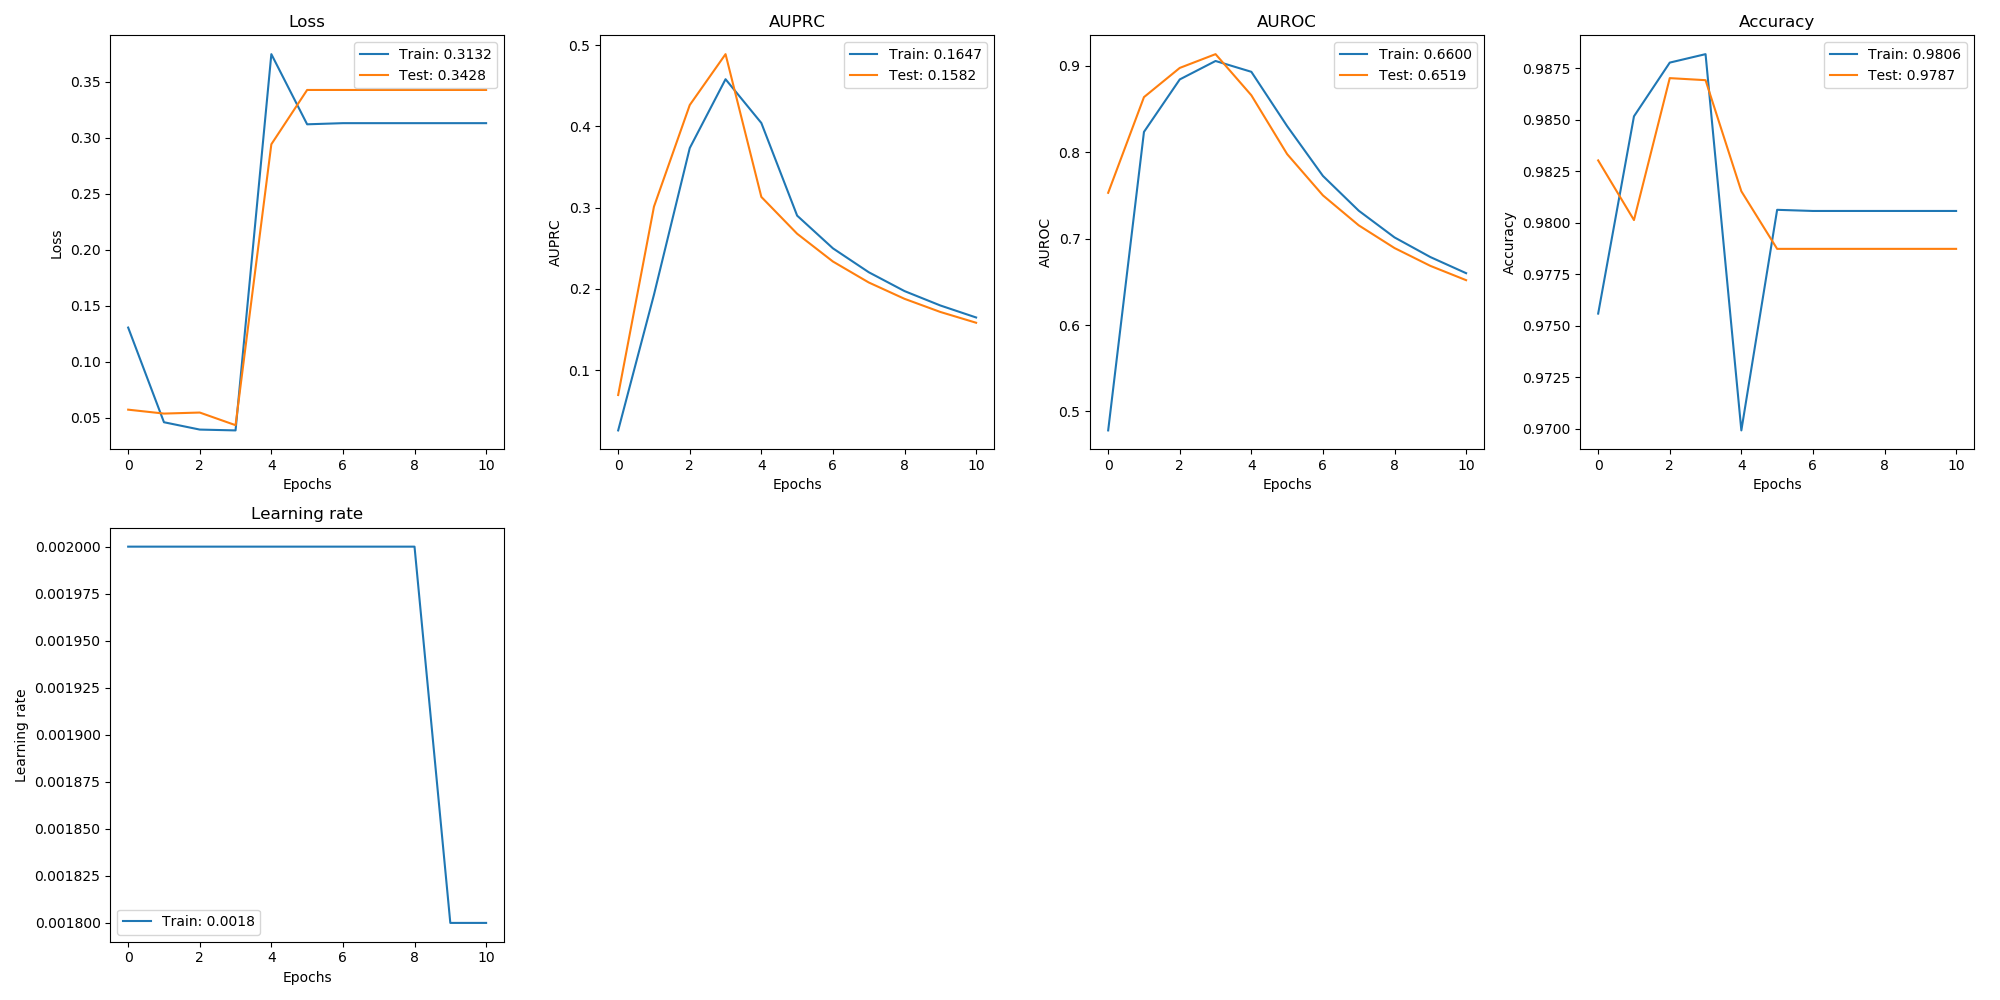

Values plotted in this chart, from the file beside it:
, val_loss, val_auprc, val_auroc, val_acc, loss, auprc, auroc, acc, lr
0, 0.05726, 0.06925, 0.753, 0.983, 0.1306, 0.02566, 0.478, 0.9756, 0.002
1, 0.05377, 0.3012, 0.8637, 0.9801, 0.04603, 0.1928, 0.8234, 0.9852, 0.002
2, 0.05469, 0.4263, 0.8975, 0.987, 0.03948, 0.3734, 0.8842, 0.9878, 0.002
3, 0.04341, 0.489, 0.9134, 0.9869, 0.03874, 0.4581, 0.9055, 0.9882, 0.002
4, 0.2943, 0.3132, 0.8658, 0.9815, 0.3748, 0.4042, 0.893, 0.9699, 0.002
5, 0.3428, 0.2678, 0.7977, 0.9787, 0.3122, 0.2901, 0.8301, 0.9806, 0.002
6, 0.3428, 0.2336, 0.75, 0.9787, 0.3132, 0.2499, 0.7725, 0.9806, 0.002
7, 0.3428, 0.2078, 0.7153, 0.9787, 0.3132, 0.2205, 0.7323, 0.9806, 0.002
8, 0.3428, 0.1877, 0.689, 0.9787, 0.3132, 0.1972, 0.7014, 0.9806, 0.002
9, 0.3428, 0.1715, 0.6685, 0.9787, 0.3132, 0.1795, 0.6786, 0.9806, 0.0018
10, 0.3428, 0.1582, 0.6519, 0.9787, 0.3132, 0.1647, 0.66, 0.9806, 0.0018
